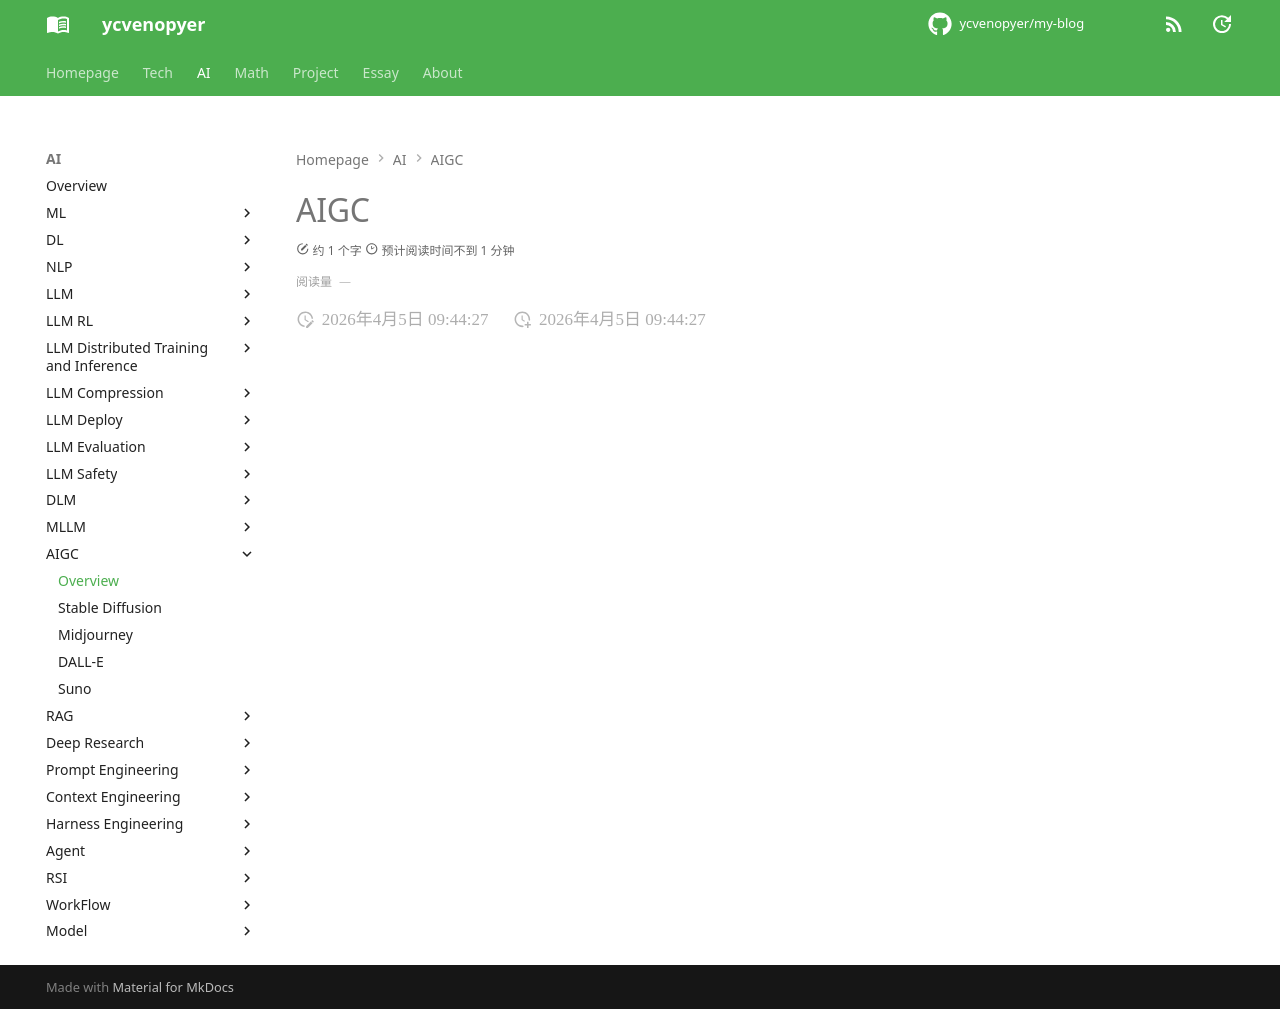

repository: ycvenopyer/my-blog · page: ai-note/aigc/index.html · generator: mkdocs

# AIGC
